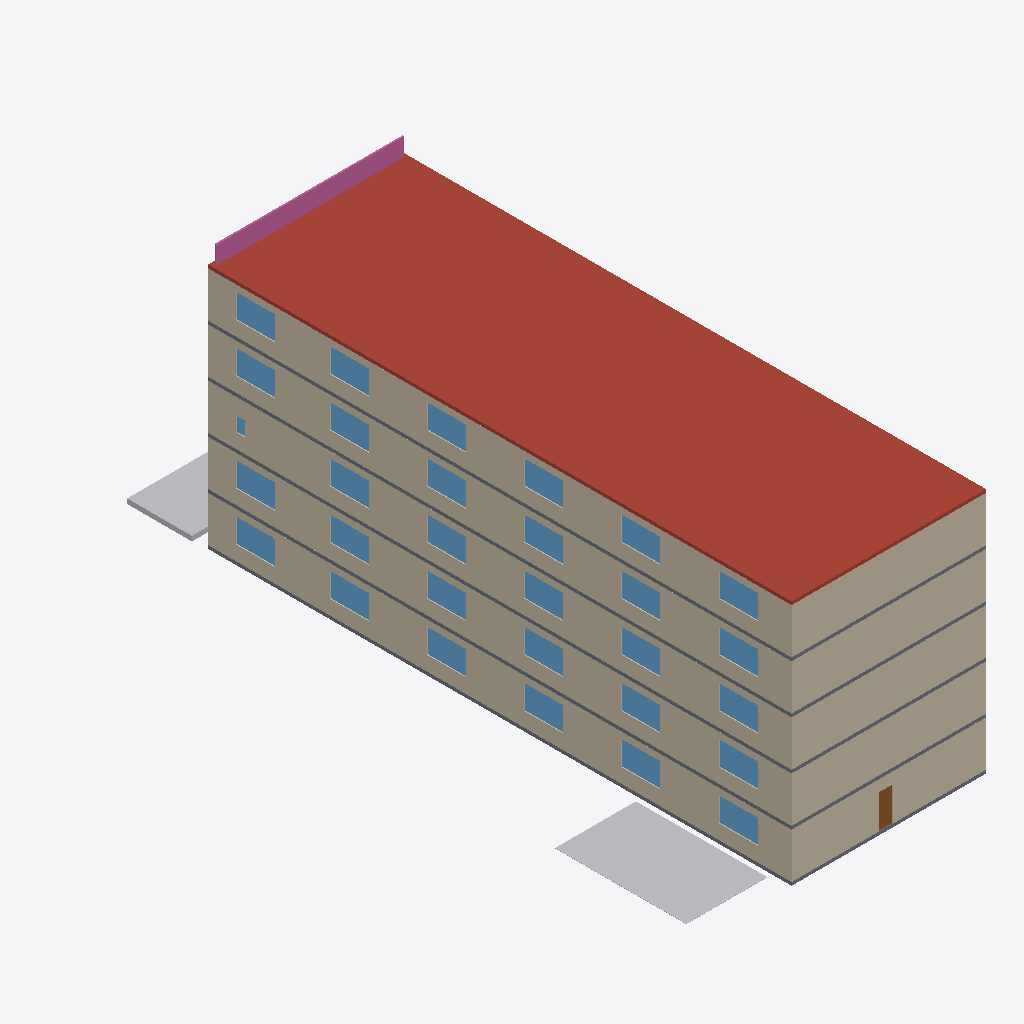
Isometric view of an IFC building model (IFC-SPF (STEP), schema IFC4, length unit millimetre), seen from the south-west, elements coloured by IFC class: 30 windows (light blue), 15 walls (beige), 5 slabs (grey), 4 other elements (light grey), 1 roof (red-brown), 1 railing (pink), 1 door (brown).
Extent 17.5 m × 41.0 m × 16.4 m (x, y, z). Storeys (6): 1층 at 0.00 m; 2층 at 3.00 m; 3층 at 6.00 m; 4층 at 9.00 m; 5층 at 12.00 m; 지붕 at 15.00 m. Elements (211): 80 IfcWall, 61 IfcDoor, 55 IfcWindow, 6 IfcSlab, 4 IfcBuildingElementProxy, 4 IfcStair, 1 IfcRailing.

HEADER;
FILE_DESCRIPTION(('ViewDefinition[DesignTransferView]'),'2;1');
FILE_NAME('/dev/null','2026-10-26T01:29:06+09:00',(''),(''),'IfcOpenShell 0.9.0.post1','IfcOpenShell 0.9.0.post1','Nobody');
FILE_SCHEMA(('IFC4'));
ENDSEC;
DATA;
#1=IFCPROJECT('3UTEJoGbTAq8LYOkJjtVjr',$,'가상 공동주택 B','BuildLex AI BIM 법규검토 시험 모델 — 위반 포함 예시',$,$,$,(#10,#16),#5);
#18=IFCSITE('2KGCtokyDCr9DoPUHnpQ3N',$,'대지',$,$,#37,#31,$,$,$,$,$,$,$);
#45=IFCBUILDING('2ofr41RXLB9uAF4iYBzPQ6',$,'공동주택 B동',$,$,#56,$,$,$,$,$,$);
#64=IFCBUILDINGSTOREY('2oBxEkxfz0Nfvi7cxZjT27',$,'1층',$,$,#75,$,$,$,0.0);
#2314=IFCBUILDINGSTOREY('1qQlQyRK5AjO1No3lpHPB_',$,'2층',$,$,#2324,$,$,$,3000.0);
#4576=IFCBUILDINGSTOREY('0odunVhpn1NfNIA$0_bKic',$,'3층',$,$,#4586,$,$,$,6000.0);
#6838=IFCBUILDINGSTOREY('1577f02qv1IxenlCj3leO0',$,'4층',$,$,#6848,$,$,$,9000.0);
#9100=IFCBUILDINGSTOREY('0dMRAZ8xn5oPZ1u4hlhw_k',$,'5층',$,$,#9110,$,$,$,12000.0);
#11192=IFCBUILDINGSTOREY('3zwhFPtyT7ZvyLvSyTSdiO',$,'지붕',$,$,#11202,$,$,$,15000.0);
#11203=IFCSLAB('0bp0O0a2z9jxYx4NbTF0O$',$,'지붕 슬래브',$,$,#11214,#11229,$,.ROOF.);
#4710=IFCWALL('2JuOM_fvXDSf6rjfxt0PdN',$,'외벽-서',$,$,#4720,#4735,$,.STANDARD.);
#6972=IFCWALL('1oi6M1d1v2EBh6WVX0wZST',$,'외벽-서',$,$,#6982,#6997,$,.STANDARD.);
#9234=IFCWALL('0HWKzu4qXCPRsQ4cRq4iXg',$,'외벽-서',$,$,#9244,#9259,$,.STANDARD.);
#193=IFCWALL('2uNGWawT9D7AcF0RZyrc83',$,'외벽-서',$,$,#203,#218,$,.STANDARD.);
#2448=IFCWALL('3T3MQw9799ZeT9hWuQPTce',$,'외벽-서',$,$,#2458,#2473,$,.STANDARD.);
#6882=IFCWALL('2SBt4CjwT1IPGjuDhf3KRB',$,'외벽-남',$,$,#6892,#6907,$,.STANDARD.);
#9144=IFCWALL('2gGz1jh$P9pP2BC1KzmqPR',$,'외벽-남',$,$,#9154,#9169,$,.STANDARD.);
#2358=IFCWALL('25immTOZr7axlPZXsoNjmL',$,'외벽-남',$,$,#2368,#2383,$,.STANDARD.);
#4620=IFCWALL('2ChQIFpiTANRZTeMN_xeiM',$,'외벽-남',$,$,#4630,#4645,$,.STANDARD.);
#103=IFCWALL('2KnyqUK1n1uPKppOIEgoD5',$,'외벽-남',$,$,#113,#128,$,.STANDARD.);
#11323=IFCBUILDINGELEMENTPROXY('1wr$PNqZ12xwIdheMf8o1S',$,'주차구획 3',$,'주차구획(장애인전용)',#11333,#11348,$,.USERDEFINED.);
#11230=IFCRAILING('1dRAkKzGT7fxIUOvCV7oWg',$,'옥상 난간',$,$,#11240,#11255,$,.GUARDRAIL.);
#11353=IFCBUILDINGELEMENTPROXY('1Rd8h7nAbDD97PKQmeg3pK',$,'조경',$,'조경',#11363,#11378,$,.USERDEFINED.);
#11293=IFCBUILDINGELEMENTPROXY('0fbOw0B154ue9$4m7FxPwy',$,'주차구획 2',$,'주차구획(일반형)',#11303,#11318,$,.USERDEFINED.);
#11263=IFCBUILDINGELEMENTPROXY('1FLoPUC7zAZRco3U0KsaUb',$,'주차구획 1',$,'주차구획(일반형)',#11273,#11288,$,.USERDEFINED.);
#76=IFCSLAB('1ofiviciHECBA8QyK$WTED',$,'기초 슬래브',$,$,#87,#102,$,.BASESLAB.);
#2325=IFCSLAB('1w9pHKNOz7OvnvZRADcElN',$,'바닥 슬래브',$,$,#2336,#2357,$,.FLOOR.);
#9111=IFCSLAB('0b0k$XwqPA2gesNCBb0$Dy',$,'바닥 슬래브',$,$,#9122,#9143,$,.FLOOR.);
#4587=IFCSLAB('3O33jCYoL7TxHbtiSMXh4g',$,'바닥 슬래브',$,$,#4598,#4619,$,.FLOOR.);
#6849=IFCSLAB('0h0wKMXX97HAWjNZUSEKh5',$,'바닥 슬래브',$,$,#6860,#6881,$,.FLOOR.);
#846=IFCWINDOW('2Qf2$JbGP5VByqw_nbCytD',$,'창',$,$,#856,#871,$,1500.0,2400.0,.WINDOW.,$,$);
#979=IFCWINDOW('0OcFJiRh5FXxzoJ77T1gBO',$,'창',$,$,#989,#1004,$,1500.0,2400.0,.WINDOW.,$,$);
#1112=IFCWINDOW('21HTSj0xf72hJVb7JrjYeu',$,'창',$,$,#1122,#1137,$,1500.0,2400.0,.WINDOW.,$,$);
#1511=IFCWINDOW('2Bkd$BiCrDSPTnjyDfPKFt',$,'창',$,$,#1521,#1536,$,1500.0,2400.0,.WINDOW.,$,$);
#3046=IFCWINDOW('1ejSr2S4T9ahRXqzE6pBrN',$,'창',$,$,#3056,#3071,$,1500.0,2400.0,.WINDOW.,$,$);
#3179=IFCWINDOW('1K3L0FK0bFP8U7fcN4vSde',$,'창',$,$,#3189,#3204,$,1500.0,2400.0,.WINDOW.,$,$);
#3312=IFCWINDOW('0DMa7iuCHAyxepXcjLy$hB',$,'창',$,$,#3322,#3337,$,1500.0,2400.0,.WINDOW.,$,$);
#3445=IFCWINDOW('17oNHDt1HDteyNMnbpHjyR',$,'창',$,$,#3455,#3470,$,1500.0,2400.0,.WINDOW.,$,$);
#3578=IFCWINDOW('36fwtl15H62OK5W1EeszgO',$,'창',$,$,#3588,#3603,$,1500.0,2400.0,.WINDOW.,$,$);
#3711=IFCWINDOW('1t9PgcDtb5CQVDNAQojUP0',$,'창',$,$,#3721,#3736,$,1500.0,2400.0,.WINDOW.,$,$);
#5574=IFCWINDOW('2MEUL58rj8DBOAdYh6B2Lj',$,'창',$,$,#5584,#5599,$,1500.0,2400.0,.WINDOW.,$,$);
#5707=IFCWINDOW('2RDc4RQCvAJPa4L4IVbuTG',$,'창',$,$,#5717,#5732,$,1500.0,2400.0,.WINDOW.,$,$);
#5840=IFCWINDOW('20D9NFAan4b8LjyHL0sUWu',$,'창',$,$,#5850,#5865,$,1500.0,2400.0,.WINDOW.,$,$);
#7570=IFCWINDOW('08EyMFWkX8iBP3qlOa$t6U',$,'창',$,$,#7580,#7595,$,1500.0,2400.0,.WINDOW.,$,$);
#7703=IFCWINDOW('3gR1V6xRLE7g6Fz2PwgyY5',$,'창',$,$,#7713,#7728,$,1500.0,2400.0,.WINDOW.,$,$);
#8235=IFCWINDOW('0s9AYWdz5Ctxij3NNo9J63',$,'창',$,$,#8245,#8260,$,1500.0,2400.0,.WINDOW.,$,$);
#9832=IFCWINDOW('2u0nSVJ5966RYvQtV_f0ST',$,'창',$,$,#9842,#9857,$,1500.0,2400.0,.WINDOW.,$,$);
#9965=IFCWINDOW('2dXkc_9Of2nhD6nNlGh_Gm',$,'창',$,$,#9975,#9990,$,1500.0,2400.0,.WINDOW.,$,$);
#1245=IFCWINDOW('2G4VC99R14Vu_iB_O6PWlS',$,'창',$,$,#1255,#1270,$,1500.0,2400.0,.WINDOW.,$,$);
#1378=IFCWINDOW('0QZGxbV0P36wq4oAWWEwV7',$,'창',$,$,#1388,#1403,$,1500.0,2400.0,.WINDOW.,$,$);
#5308=IFCWINDOW('1nuZzjywbDGRDJjPx06IRK',$,'창',$,$,#5318,#5333,$,1500.0,2400.0,.WINDOW.,$,$);
#5441=IFCWINDOW('0db67J5iv46fMSfSFbutw3',$,'창',$,$,#5451,#5466,$,1500.0,2400.0,.WINDOW.,$,$);
#7836=IFCWINDOW('3jLBmlRmX3A9uo0xKnoHlX',$,'창',$,$,#7846,#7861,$,1500.0,2400.0,.WINDOW.,$,$);
#7969=IFCWINDOW('2N6H$ieWD589d7bHI_OF5q',$,'창',$,$,#7979,#7994,$,1500.0,2400.0,.WINDOW.,$,$);
#8102=IFCWINDOW('2dE5Obi8f3Ag9jvXnGjIwP',$,'창',$,$,#8112,#8127,$,1500.0,2400.0,.WINDOW.,$,$);
#10098=IFCWINDOW('2PRxbVDjjDGQ06ewBRpFdy',$,'창',$,$,#10108,#10123,$,1500.0,2400.0,.WINDOW.,$,$);
#10231=IFCWINDOW('0_5f40TNj1MAjVDfHCDQko',$,'창',$,$,#10241,#10256,$,1500.0,2400.0,.WINDOW.,$,$);
#10364=IFCWINDOW('2Q$vTLd355zBbJ3XV8YTmG',$,'창',$,$,#10374,#10389,$,1500.0,2400.0,.WINDOW.,$,$);
#10497=IFCWINDOW('3o07FjTP56pwA3y2dZIupK',$,'창',$,$,#10507,#10522,$,1500.0,2400.0,.WINDOW.,$,$);
#710=IFCDOOR('3$SBdDIbDFDBX99KGonE3I',$,'주출입구',$,$,#720,#735,$,2100.0,850.0,.DOOR.,$,$);
#163=IFCWALL('2Y95kmhznCmOWguagywN$d',$,'외벽-북',$,$,#173,#188,$,.STANDARD.);
#2418=IFCWALL('0jU2PEXTn5L8fF_4Yfuax4',$,'외벽-북',$,$,#2428,#2443,$,.STANDARD.);
#4680=IFCWALL('3SbxuGp6n73PYj4S1O1rwI',$,'외벽-북',$,$,#4690,#4705,$,.STANDARD.);
#6942=IFCWALL('0xqG_hkGvFDwDaJXxd2iye',$,'외벽-북',$,$,#6952,#6967,$,.STANDARD.);
#9204=IFCWALL('0DaaZ3GkbAzR9NGP5IyLcu',$,'외벽-북',$,$,#9214,#9229,$,.STANDARD.);
#5973=IFCWINDOW('19yvtHLg5EAwY5AQuc$Z$O',$,'창',$,$,#5983,#5998,$,900.0,600.0,.WINDOW.,$,$);
ENDSEC;
